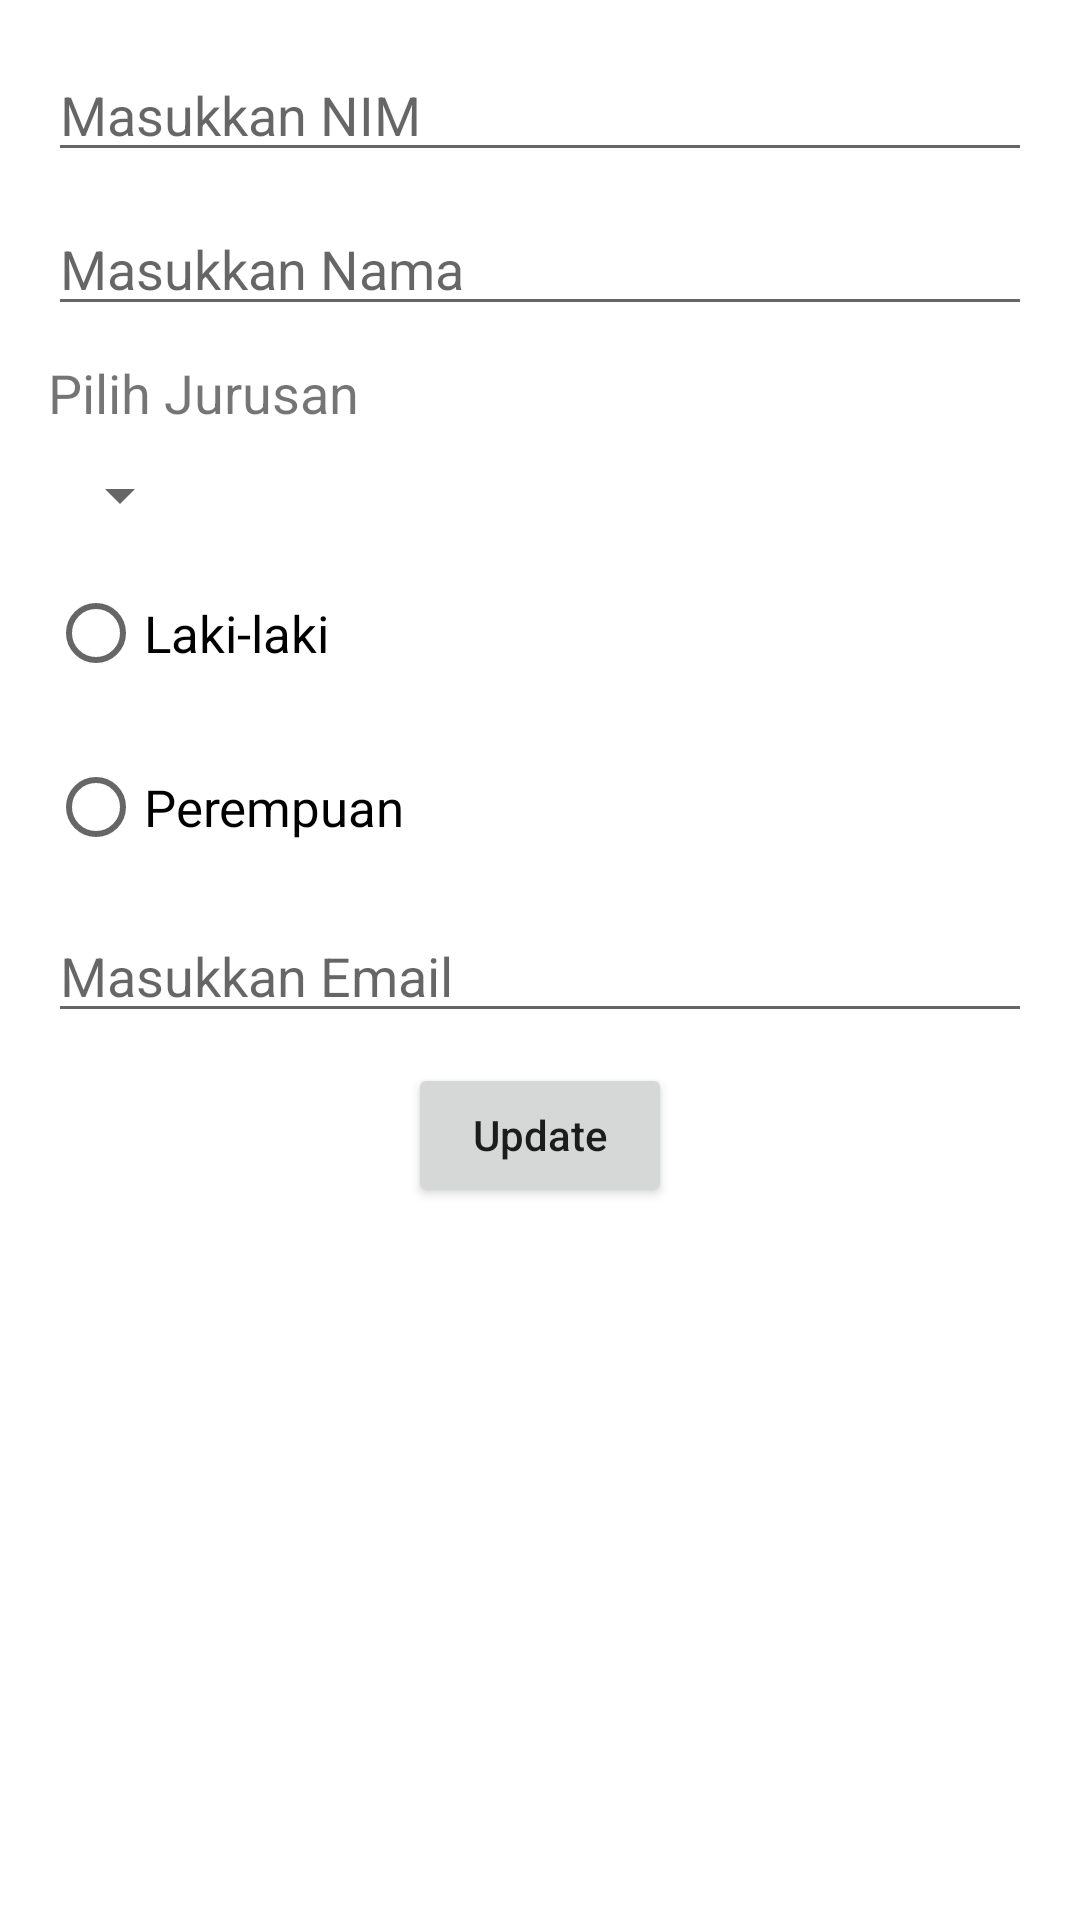

Here is an Android app screen rendered from its layout file. Give the layout XML and the strings, colors and styles it references.
<!-- AndroidManifest.xml: application theme Theme.CRUDDaggerNavigationComponent -->
<!-- res/layout/fragment_update_hapus.xml -->
<?xml version="1.0" encoding="utf-8"?>
<LinearLayout xmlns:android="http://schemas.android.com/apk/res/android"
    xmlns:tools="http://schemas.android.com/tools"
    xmlns:app="http://schemas.android.com/apk/res-auto"
    android:layout_width="match_parent"
    android:layout_height="wrap_content"
    android:orientation="vertical">


    <LinearLayout
        android:layout_width="match_parent"
        android:layout_height="wrap_content"
        android:padding="16dp"
        android:orientation="vertical">

        <EditText
            android:id="@+id/edtNim"
            android:layout_width="match_parent"
            android:layout_height="wrap_content"
            android:hint="@string/masukkan_nim"
            android:inputType="number" />
        <EditText
            android:id="@+id/edtNama"
            android:layout_width="match_parent"
            android:layout_height="wrap_content"
            android:layout_marginTop="10dp"
            android:hint="@string/masukkan_nama"
            android:inputType="text" />
        <TextView
            android:text="@string/pilih_jurusan"
            android:textSize="18sp"
            android:layout_width="wrap_content"
            android:layout_height="wrap_content"
            android:layout_marginTop="10dp"
            android:inputType="text" />

        <Spinner
            android:id="@+id/spinnerJurusan"
            android:layout_width="wrap_content"
            android:layout_height="wrap_content"
            android:layout_marginTop="10dp"/>

        <RadioGroup
            android:id="@+id/rgJekel"
            android:layout_marginTop="10dp"
            android:layout_width="wrap_content"
            android:layout_height="wrap_content">

            <RadioButton
                android:id="@+id/rbLaki"
                android:text="@string/laki_laki"
                android:textSize="17sp"
                android:layout_width="match_parent"
                android:layout_height="wrap_content" />

            <RadioButton
                android:id="@+id/rbPerempuan"
                android:text="@string/perempuan"
                android:textSize="17sp"
                android:layout_marginTop="10dp"
                android:layout_width="match_parent"
                android:layout_height="wrap_content" />
        </RadioGroup>

        <EditText
            android:id="@+id/edtEmail"
            android:layout_width="match_parent"
            android:layout_height="wrap_content"
            android:inputType="textEmailAddress"
            android:layout_marginTop="10dp"
            android:hint="@string/masukkan_email"/>

        <androidx.appcompat.widget.AppCompatButton
            android:id="@+id/btnUpdate"
            android:layout_width="wrap_content"
            android:layout_height="wrap_content"
            android:layout_gravity="center"
            android:layout_marginTop="10dp"
            android:textAllCaps="false"
            android:text="@string/update" />

    </LinearLayout>

</LinearLayout>
<!-- resources referenced by this layout -->
<resources>
  <string name="laki_laki">Laki-laki</string>
  <string name="masukkan_email">Masukkan Email</string>
  <string name="masukkan_nama">Masukkan Nama</string>
  <string name="masukkan_nim">Masukkan NIM</string>
  <string name="perempuan">Perempuan</string>
  <string name="pilih_jurusan">Pilih Jurusan</string>
  <string name="update">Update</string>
  <style name="Theme.CRUDDaggerNavigationComponent" parent="Theme.MaterialComponents.Light.DarkActionBar">
          
          <item name="colorPrimary">@color/purple_500</item>
          <item name="colorPrimaryVariant">@color/purple_700</item>
          <item name="colorOnPrimary">@color/white</item>
          
          <item name="colorSecondary">@color/teal_200</item>
          <item name="colorSecondaryVariant">@color/teal_700</item>
          <item name="colorOnSecondary">@color/black</item>
          
          <item name="android:statusBarColor" tools:targetApi="l">?attr/colorPrimaryVariant</item>
          
      </style>
  <!-- not gathered from this repository: default colours our renderer supplied (Android Studio template values) -->
  <color name="purple_500">#FF6200EE</color>
  <color name="purple_700">#FF3700B3</color>
  <color name="teal_200">#FF03DAC5</color>
  <color name="teal_700">#FF018786</color>
  <color name="black">#FF000000</color>
  <color name="white">#FFFFFFFF</color>
</resources>
